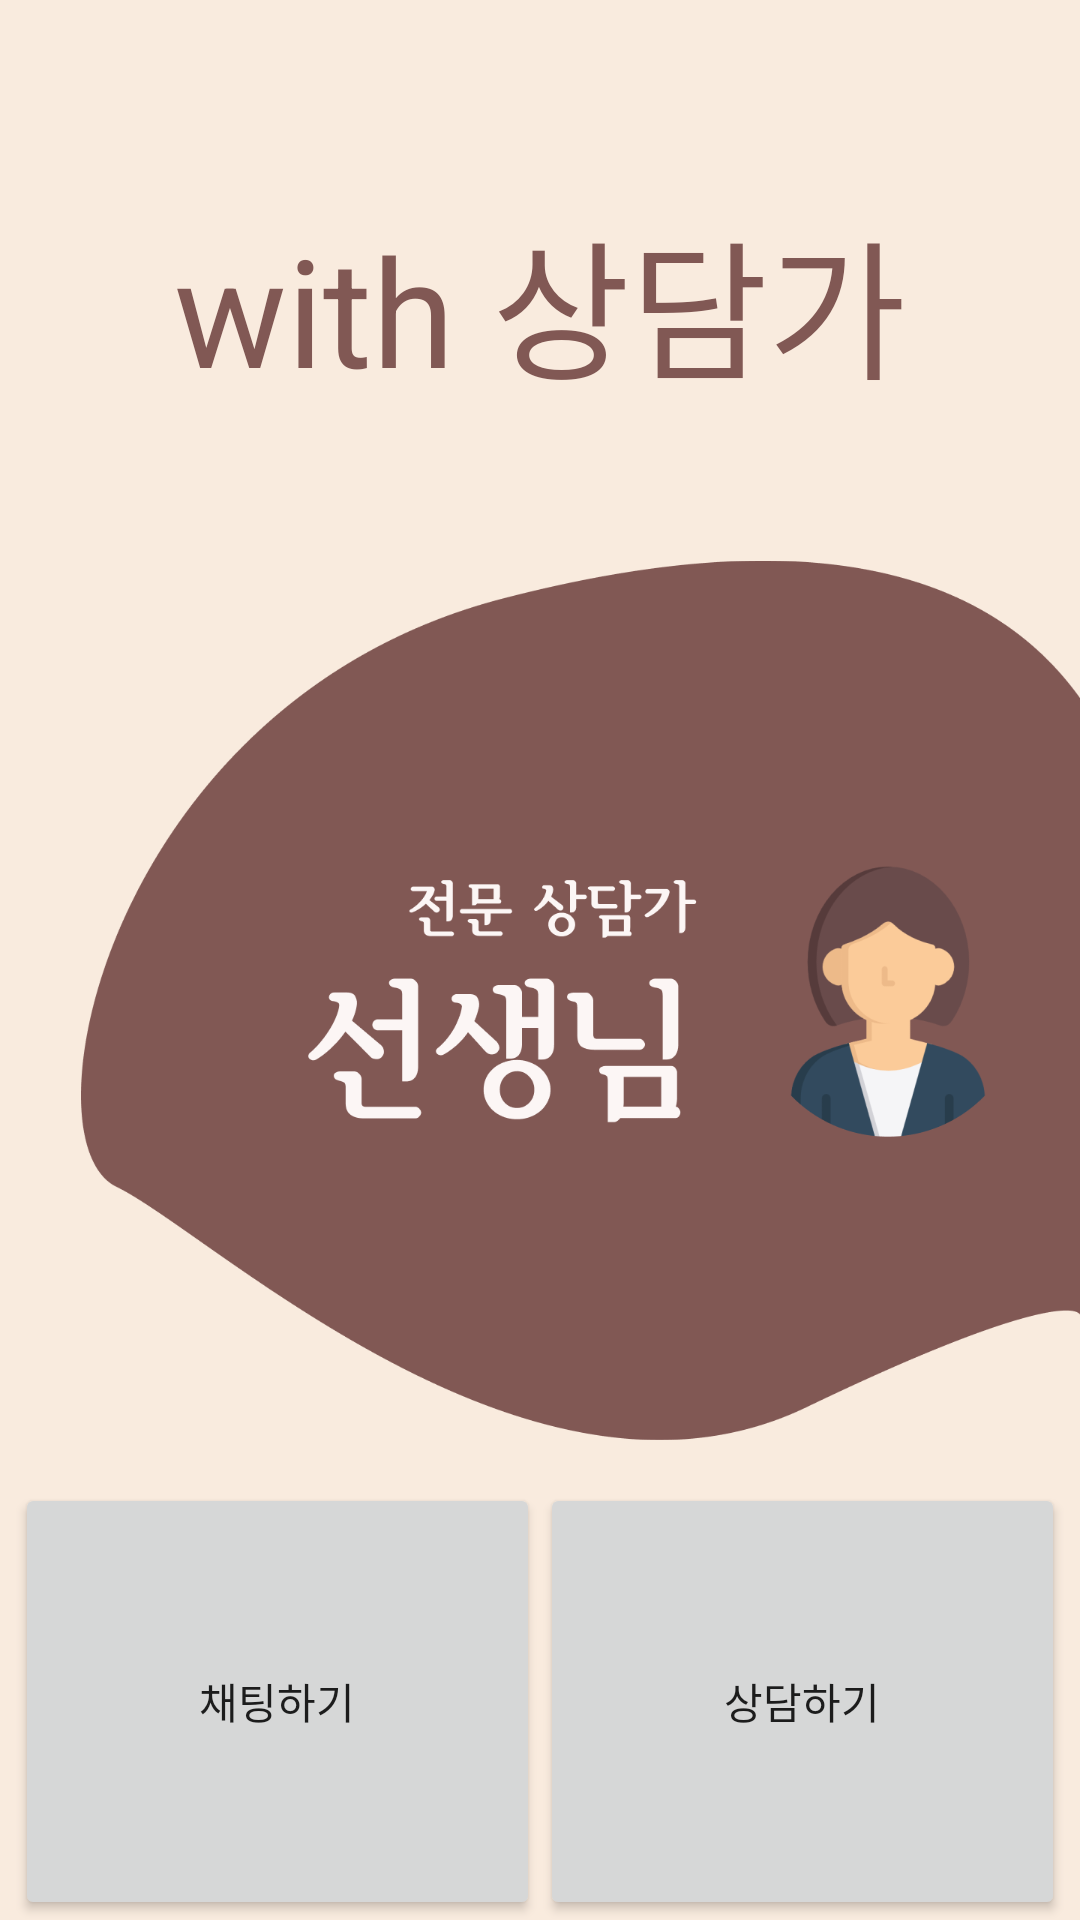

Android layout source for this screen:
<!-- AndroidManifest.xml: application theme Theme.Pigo_App_Client -->
<!-- res/layout/fragment_counsel.xml -->
<?xml version="1.0" encoding="utf-8"?>
<layout
    xmlns:android="http://schemas.android.com/apk/res/android"
    xmlns:app="http://schemas.android.com/apk/res-auto"
    xmlns:tools="http://schemas.android.com/tools">

    <data>
        <variable
            name="activity"
            type="com.example.pigo_app_client.ui.main.fragment.CounselFragment" />
        <variable
            name="vm"
            type="com.example.pigo_app_client.ui.main.MainViewModel" />
    </data>


    <androidx.constraintlayout.widget.ConstraintLayout
        android:layout_width="match_parent"
        android:layout_height="match_parent"
        android:background="@color/main_beige">

        <TextView
            android:id="@+id/textView4"
            style="@style/LoginTitleText"
            android:layout_width="wrap_content"
            android:layout_height="wrap_content"
            android:text="with 상담가"
            app:layout_constraintEnd_toEndOf="parent"
            app:layout_constraintStart_toStartOf="parent"
            app:layout_constraintTop_toTopOf="@+id/guideline2" />

        <ImageView
            android:layout_width="0dp"
            android:layout_height="0dp"
            android:src="@drawable/img_counsel"
            app:layout_constraintBottom_toTopOf="@+id/guideline9"
            app:layout_constraintEnd_toEndOf="parent"
            app:layout_constraintStart_toStartOf="@+id/guideline10"
            app:layout_constraintTop_toTopOf="@+id/guideline8" />

        <Button style="@style/CounselButton"
            android:id="@+id/button_chatting_counselFragment"
            android:text="채팅하기"
            android:layout_marginLeft="5dp"
            app:layout_constraintBottom_toBottomOf="parent"
            app:layout_constraintEnd_toStartOf="@+id/button_counseling_counselFragment"
            app:layout_constraintHorizontal_bias="0.5"
            app:layout_constraintStart_toStartOf="parent"
            app:layout_constraintTop_toTopOf="@+id/guideline9" />

        <Button style="@style/CounselButton"
            android:id="@+id/button_counseling_counselFragment"
            android:text="상담하기"
            android:layout_marginRight="5dp"
            app:layout_constraintBottom_toBottomOf="parent"
            app:layout_constraintEnd_toEndOf="parent"
            app:layout_constraintHorizontal_bias="0.5"
            app:layout_constraintStart_toEndOf="@+id/button_chatting_counselFragment"
            app:layout_constraintTop_toTopOf="@+id/guideline9" />

        <androidx.constraintlayout.widget.Guideline
            android:id="@+id/guideline2"
            android:layout_width="wrap_content"
            android:layout_height="wrap_content"
            android:orientation="horizontal"
            app:layout_constraintGuide_percent="0.101" />

        <androidx.constraintlayout.widget.Guideline
            android:id="@+id/guideline8"
            android:layout_width="wrap_content"
            android:layout_height="wrap_content"
            android:orientation="horizontal"
            app:layout_constraintGuide_percent="0.270" />

        <androidx.constraintlayout.widget.Guideline
            android:id="@+id/guideline9"
            android:layout_width="wrap_content"
            android:layout_height="wrap_content"
            android:orientation="horizontal"
            app:layout_constraintGuide_percent="0.7722" />

        <androidx.constraintlayout.widget.Guideline
            android:id="@+id/guideline10"
            android:layout_width="wrap_content"
            android:layout_height="wrap_content"
            android:orientation="vertical"
            app:layout_constraintGuide_percent="0.075" />


    </androidx.constraintlayout.widget.ConstraintLayout>

</layout>
<!-- resources referenced by this layout -->
<resources>
  <color name="main_beige">#F9EBDE</color>
  <!-- drawable img_counsel: png bitmap (drawable, 57664 bytes) -->
  <style name="LoginTitleText">
          <item name="android:layout_width">wrap_content</item>
          <item name="android:layout_height">wrap_content</item>
          <item name="android:textSize">50dp</item>
          <item name="android:textColor">@color/main_brown</item>
          <item name="fontFamily">@font/manjari_bold</item>
      </style>
  <style name="Theme.Pigo_App_Client" parent="Theme.AppCompat.Light.NoActionBar">
          
          <item name="colorPrimary">@color/purple_500</item>
          <item name="colorPrimaryVariant">@color/purple_700</item>
          <item name="colorOnPrimary">@color/white</item>
          
          <item name="colorSecondary">@color/teal_200</item>
          <item name="colorSecondaryVariant">@color/teal_700</item>
          <item name="colorOnSecondary">@color/black</item>
          
          <item name="android:statusBarColor" tools:targetApi="l">?attr/colorPrimaryVariant</item>
          
      </style>
  <color name="main_brown">#815854</color>
  <color name="purple_500">#FF6200EE</color>
  <color name="purple_700">#FF3700B3</color>
  <color name="white">#FFFFFFFF</color>
  <color name="teal_200">#FF03DAC5</color>
  <color name="teal_700">#FF018786</color>
  <color name="black">#FF000000</color>
</resources>
